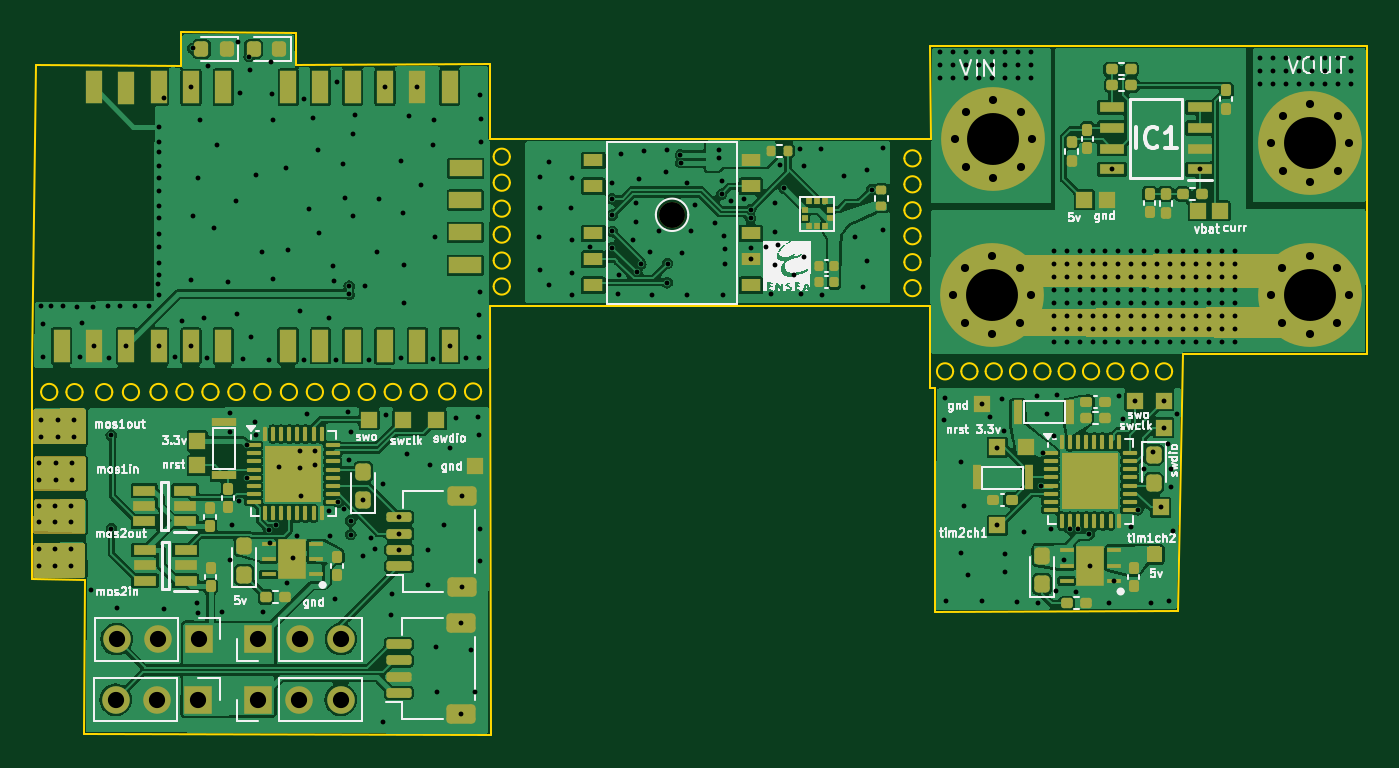
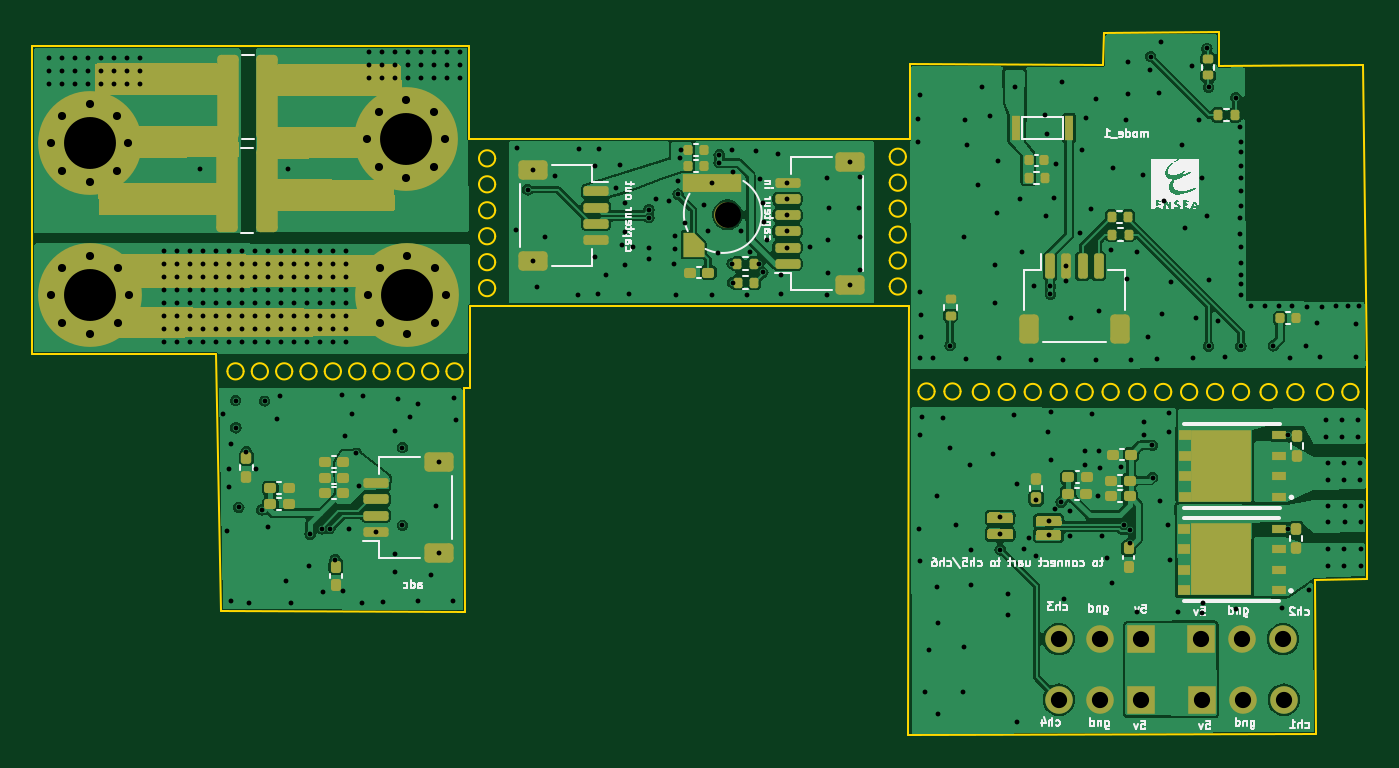
Circuit board: 11 layer files. Board 82.3 x 43.4 mm.
- bottom_copper: Carte sensors-B_Cu.gbr (138069 bytes)
- bottom_mask: Carte sensors-B_Mask.gbr (15106 bytes)
- paste: Carte sensors-B_Paste.gbr (8023 bytes)
- bottom_silk: Carte sensors-B_Silkscreen.gbr (54151 bytes)
- outline: Carte sensors-Edge_Cuts.gbr (7068 bytes)
- top_copper: Carte sensors-F_Cu.gbr (230280 bytes)
- top_mask: Carte sensors-F_Mask.gbr (17315 bytes)
- paste: Carte sensors-F_Paste.gbr (12150 bytes)
- top_silk: Carte sensors-F_Silkscreen.gbr (72475 bytes)
- drill: Carte sensors-NPTH.drl (346 bytes)
- drill: Carte sensors-PTH.drl (9295 bytes)

=== bottom_copper: Carte sensors-B_Cu.gbr (138069 bytes, source omitted) ===
=== bottom_mask: Carte sensors-B_Mask.gbr (15106 bytes, source omitted) ===
=== paste: Carte sensors-B_Paste.gbr (8023 bytes, source withheld) ===
=== bottom_silk: Carte sensors-B_Silkscreen.gbr (54151 bytes, source omitted) ===
=== outline: Carte sensors-Edge_Cuts.gbr (7068 bytes, source omitted) ===
=== top_copper: Carte sensors-F_Cu.gbr (230280 bytes, source omitted) ===
=== top_mask: Carte sensors-F_Mask.gbr (17315 bytes, source omitted) ===
=== paste: Carte sensors-F_Paste.gbr (12150 bytes, source withheld) ===
=== top_silk: Carte sensors-F_Silkscreen.gbr (72475 bytes, source omitted) ===
=== drill: Carte sensors-NPTH.drl ===
M48
; DRILL file {KiCad 8.0.5} date 2024-10-22T02:59:14+0200
; FORMAT={-:-/ absolute / inch / decimal}
; #@! TF.CreationDate,2024-10-22T02:59:14+02:00
; #@! TF.GenerationSoftware,Kicad,Pcbnew,8.0.5
; #@! TF.FileFunction,NonPlated,1,2,NPTH
FMAT,2
INCH
; #@! TA.AperFunction,NonPlated,NPTH,ComponentDrill
T1C0.0630
%
G90
G05
T1
X7.2972Y-4.1433
M30

=== drill: Carte sensors-PTH.drl (9295 bytes, source omitted) ===
